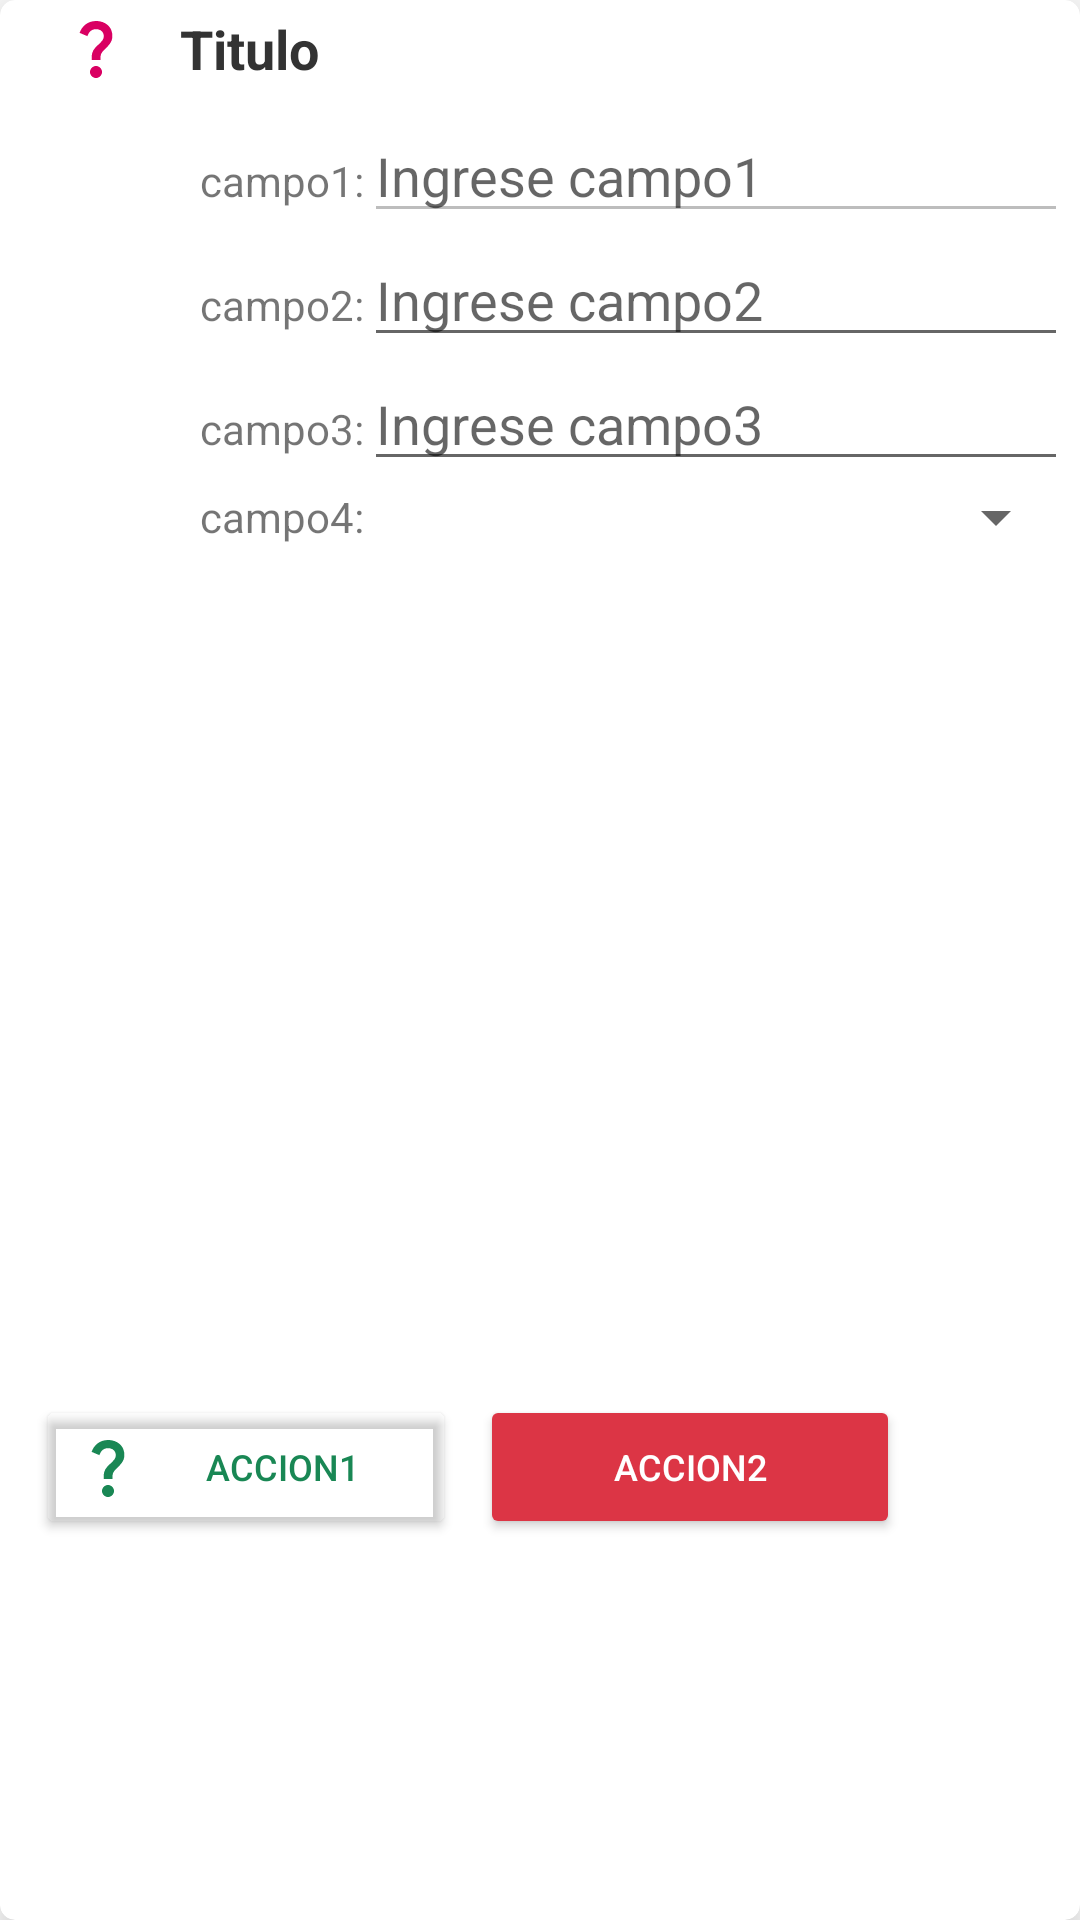

Write the Android layout XML for this screen, with the resource values it uses.
<!-- AndroidManifest.xml: application theme Theme.Panolhogareno -->
<!-- res/layout/card_sheet_dialog_default_inventario.xml -->
<?xml version="1.0" encoding="utf-8"?>
<androidx.cardview.widget.CardView xmlns:android="http://schemas.android.com/apk/res/android"
    xmlns:app="http://schemas.android.com/apk/res-auto"
    android:layout_width="match_parent"
    android:layout_height="wrap_content"
    android:layout_margin="10dp"
    app:cardCornerRadius="5dp"
    app:cardElevation="10dp">

    <LinearLayout
        android:layout_width="match_parent"
        android:layout_height="match_parent"
        android:layout_margin="4dp"
        android:orientation="vertical">

        <LinearLayout
            android:layout_width="match_parent"
            android:layout_height="wrap_content"
            android:layout_gravity="center_vertical"
            android:gravity="start|center_vertical"
            android:orientation="horizontal">

            <ImageView
                android:id="@+id/iv_icono_card_sheet_dialog_default_inventario"
                android:layout_width="wrap_content"
                android:layout_height="wrap_content"
                android:layout_marginHorizontal="16dp"
                app:srcCompat="@drawable/ic_question_mark_24_first_color" />

            <TextView
                android:id="@+id/tv_titulo_card_sheet_dialog_default_inventario"
                android:layout_width="match_parent"
                android:layout_height="wrap_content"
                android:text="Titulo"
                android:textAppearance="?android:attr/textAppearanceMedium"
                android:textStyle="bold"
                android:textColor="@color/title_color" />
        </LinearLayout>


        <TableLayout
            android:layout_width="match_parent"
            android:layout_height="wrap_content"
            android:layout_marginVertical="8dp"
            android:weightSum="3">

            <TableRow>

                <TextView
                    android:id="@+id/tv_campo1_card_sheet_dialog_default_inventario"
                    android:layout_width="0dp"
                    android:layout_height="wrap_content"
                    android:layout_weight="1"
                    android:gravity="end"
                    android:text="campo1:" />

                <EditText
                    android:id="@+id/et_campo1_card_sheet_dialog_default_inventario"
                    android:layout_width="0dp"
                    android:layout_height="wrap_content"
                    android:layout_weight="2"
                    android:enabled="false"
                    android:hint="Ingrese campo1" />
            </TableRow>

            <TableRow>

                <TextView
                    android:id="@+id/tv_campo2_card_sheet_dialog_default_inventario"
                    android:layout_width="0dp"
                    android:layout_height="wrap_content"
                    android:layout_weight="1"
                    android:gravity="end"
                    android:text="campo2:" />

                <EditText
                    android:id="@+id/et_campo2_card_sheet_dialog_default_inventario"
                    android:layout_width="0dp"
                    android:layout_height="wrap_content"
                    android:layout_weight="2"
                    android:hint="Ingrese campo2" />
            </TableRow>

            <TableRow>

                <TextView
                    android:id="@+id/tv_campo3_card_sheet_dialog_default_inventario"
                    android:layout_width="0dp"
                    android:layout_height="wrap_content"
                    android:layout_weight="1"
                    android:gravity="end"
                    android:text="campo3:" />

                <EditText
                    android:id="@+id/et_campo3_card_sheet_dialog_default_inventario"
                    android:layout_width="0dp"
                    android:layout_height="wrap_content"
                    android:layout_weight="2"
                    android:hint="Ingrese campo3" />

            </TableRow>

            <TableRow android:gravity="center_vertical">

                <TextView
                    android:id="@+id/tv_campo4_card_sheet_dialog_default_inventario"
                    android:layout_width="0dp"
                    android:layout_height="wrap_content"
                    android:layout_weight="1"
                    android:gravity="end"
                    android:text="campo4:" />

                <Spinner
                    android:id="@+id/sp_campo4_card_sheet_dialog_default_inventario"
                    android:layout_width="0dp"
                    android:layout_height="wrap_content"
                    android:layout_weight="2" />
            </TableRow>

        </TableLayout>

        <ImageView
            android:id="@+id/iv_img1_card_sheet_dialog_default_inventario"
            android:layout_width="match_parent"
            android:layout_height="150dp"
            app:srcCompat="@drawable/img_empty_default"
            android:scaleType="centerCrop"/>

        <LinearLayout
            android:layout_width="match_parent"
            android:layout_height="match_parent"
            android:layout_gravity="center_vertical"
            android:gravity="start|center_vertical"
            android:orientation="horizontal">

            <Button
                android:id="@+id/btn_accion1_card_sheet_dialog_default_inventario"
                android:layout_width="140dp"
                android:layout_height="wrap_content"
                android:layout_marginHorizontal="8dp"
                android:backgroundTint="@color/transparent_color"
                android:drawableLeft="@drawable/ic_question_mark_24_success_color"
                android:text="Accion1"
                android:textColor="@color/success_color"
                android:textSize="12sp"
                app:cornerRadius="25dp" />

            <Button
                android:id="@+id/id_btn_accion2_card_sheet_dialog_default_inventario"
                android:layout_width="140dp"
                android:layout_height="wrap_content"
                android:backgroundTint="@color/danger_color"
                android:drawableLeft="@drawable/ic_question_mark_24_white_color"
                android:textColor="@color/white_color"
                android:text="Accion2"
                android:textSize="12sp"
                app:cornerRadius="25dp" />
        </LinearLayout>

    </LinearLayout>
</androidx.cardview.widget.CardView>
<!-- resources referenced by this layout -->
<resources>
  <color name="danger_color">#DC3545</color>
  <color name="success_color">#198754</color>
  <color name="title_color">#333333</color>
  <color name="transparent_color">#00000000</color>
  <color name="white_color">#FFFFFF</color>
  <!-- drawable ic_question_mark_24_first_color (drawable) -->
  <vector xmlns:android="http://schemas.android.com/apk/res/android" android:height="24dp" android:tint="#D90062" android:viewportHeight="24" android:viewportWidth="24" android:width="24dp">
        
      <path android:fillColor="@android:color/white" android:pathData="M11.07,12.85c0.77,-1.39 2.25,-2.21 3.11,-3.44c0.91,-1.29 0.4,-3.7 -2.18,-3.7c-1.69,0 -2.52,1.28 -2.87,2.34L6.54,6.96C7.25,4.83 9.18,3 11.99,3c2.35,0 3.96,1.07 4.78,2.41c0.7,1.15 1.11,3.3 0.03,4.9c-1.2,1.77 -2.35,2.31 -2.97,3.45c-0.25,0.46 -0.35,0.76 -0.35,2.24h-2.89C10.58,15.22 10.46,13.95 11.07,12.85zM14,20c0,1.1 -0.9,2 -2,2s-2,-0.9 -2,-2c0,-1.1 0.9,-2 2,-2S14,18.9 14,20z"/>
      
  </vector>
  <!-- drawable ic_question_mark_24_success_color (drawable) -->
  <vector xmlns:android="http://schemas.android.com/apk/res/android" android:height="24dp" android:tint="#198754" android:viewportHeight="24" android:viewportWidth="24" android:width="24dp">
        
      <path android:fillColor="@android:color/white" android:pathData="M11.07,12.85c0.77,-1.39 2.25,-2.21 3.11,-3.44c0.91,-1.29 0.4,-3.7 -2.18,-3.7c-1.69,0 -2.52,1.28 -2.87,2.34L6.54,6.96C7.25,4.83 9.18,3 11.99,3c2.35,0 3.96,1.07 4.78,2.41c0.7,1.15 1.11,3.3 0.03,4.9c-1.2,1.77 -2.35,2.31 -2.97,3.45c-0.25,0.46 -0.35,0.76 -0.35,2.24h-2.89C10.58,15.22 10.46,13.95 11.07,12.85zM14,20c0,1.1 -0.9,2 -2,2s-2,-0.9 -2,-2c0,-1.1 0.9,-2 2,-2S14,18.9 14,20z"/>
      
  </vector>
  <style name="Theme.Panolhogareno" parent="Theme.MaterialComponents.DayNight.DarkActionBar">
          
          <item name="colorPrimary">@color/first_alpha_color</item>
          <item name="colorPrimaryVariant">@color/first_color</item>
          <item name="colorOnPrimary">@color/white_color</item>
          
          <item name="colorSecondary">@color/second_alpha_color</item>
          <item name="colorSecondaryVariant">@color/second_color</item>
          <item name="colorOnSecondary">@color/black_color</item>
          
          <item name="android:statusBarColor">@color/third_color</item>
          
      </style>
  <color name="first_alpha_color">#BFD90062</color>
  <color name="first_color">#D90062</color>
  <color name="second_alpha_color">#BF19192D</color>
  <color name="second_color">#14192D</color>
  <color name="black_color">#000000</color>
  <color name="third_color">#501464</color>
</resources>
